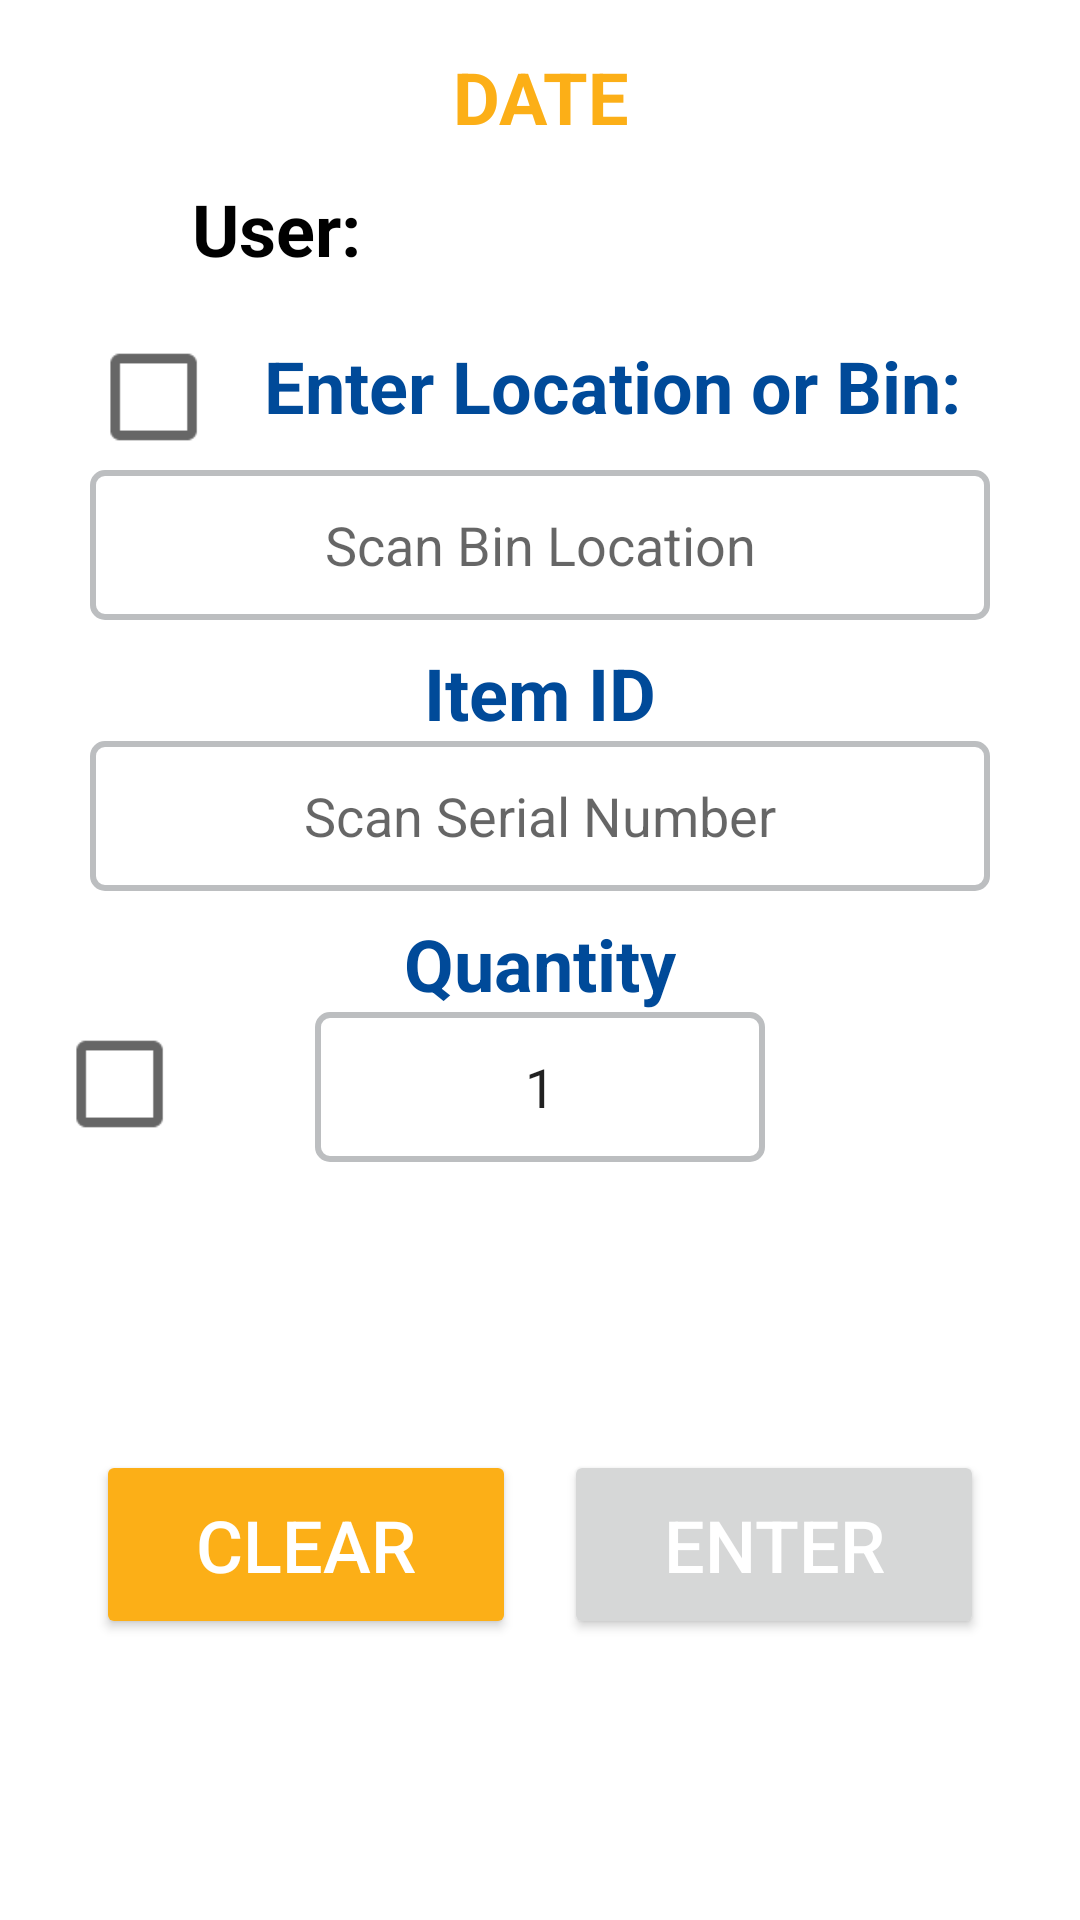

This screen was rendered from an Android layout file. Write that file and the resources it references.
<!-- AndroidManifest.xml: application theme Theme.BatchScanPro -->
<!-- res/layout/scan_form.xml -->
<?xml version="1.0" encoding="utf-8"?>
<androidx.constraintlayout.widget.ConstraintLayout xmlns:android="http://schemas.android.com/apk/res/android"
    xmlns:app="http://schemas.android.com/apk/res-auto"
    xmlns:tools="http://schemas.android.com/tools"
    android:layout_width="match_parent"
    android:layout_height="match_parent">

    
    <TextView
        android:id="@+id/lblDate"
        android:layout_width="wrap_content"
        android:layout_height="wrap_content"
        android:layout_marginTop="16dp"
        android:text="DATE"
        android:textAlignment="center"
        android:textColor="@color/bidvestmustard"
        android:textSize="24sp"
        android:textStyle="bold"
        app:layout_constraintLeft_toLeftOf="parent"
        app:layout_constraintRight_toRightOf="parent"
        app:layout_constraintTop_toTopOf="parent" />

    
    <TextView
        android:id="@+id/UserLabel"
        android:layout_width="wrap_content"
        android:layout_height="wrap_content"
        android:layout_marginStart="64dp"
        android:layout_marginTop="60dp"
        android:text="@string/user"
        android:textAlignment="center"
        android:textColor="@color/black"
        android:textSize="24sp"
        android:textStyle="bold"
        app:layout_constraintLeft_toLeftOf="parent"
        app:layout_constraintStart_toStartOf="parent"
        app:layout_constraintTop_toTopOf="parent" />

    
    <TextView
        android:id="@+id/lbUser"
        android:layout_width="wrap_content"
        android:layout_height="wrap_content"
        android:layout_marginLeft="32dp"
        android:layout_marginTop="60dp"
        android:textAlignment="textStart"
        android:textColor="@color/black"
        android:textSize="24sp"
        android:textStyle="bold"
        app:layout_constraintLeft_toRightOf="@id/UserLabel"
        app:layout_constraintTop_toTopOf="parent" />

    
    <CheckBox
        android:id="@+id/cbBin"
        android:layout_width="wrap_content"
        android:layout_height="wrap_content"
        android:layout_marginTop="16dp"
        android:layout_marginLeft="40dp"
        android:scaleX="1.6"
        android:scaleY="1.6"
        app:layout_constraintTop_toBottomOf="@id/lbUser"
        app:layout_constraintLeft_toLeftOf="parent" />

    
    <CheckBox
        android:id="@+id/cbQty"
        android:layout_width="wrap_content"
        android:layout_height="wrap_content"
        android:scaleX="1.6"
        android:scaleY="1.6"
        app:layout_constraintEnd_toStartOf="@+id/tbQty"
        app:layout_constraintLeft_toLeftOf="parent"
        app:layout_constraintStart_toStartOf="parent"
        app:layout_constraintTop_toBottomOf="@+id/lbQty" />

    <TextView
        android:id="@+id/lblbinlocation"
        android:layout_width="wrap_content"
        android:layout_height="wrap_content"
        android:layout_marginTop="20dp"
        android:text="@string/bintitle"
        android:textAlignment="center"
        android:textColor="#004A99"
        android:textSize="24sp"
        android:textStyle="bold"
        app:layout_constraintLeft_toRightOf="@id/cbBin"
        app:layout_constraintTop_toBottomOf="@id/lbUser" />

    
    <EditText
        android:id="@+id/tbBin"
        android:layout_width="300dp"
        android:layout_height="50dp"
        android:layout_marginTop="12dp"
        android:hint="@string/binhint"
        android:inputType="textPersonName"
        android:textAlignment="center"
        android:textSize="18sp"
        android:background="@drawable/edittext_border"
        app:layout_constraintLeft_toLeftOf="parent"
        app:layout_constraintRight_toRightOf="parent"
        app:layout_constraintTop_toBottomOf="@id/lblbinlocation" />

    
    <TextView
        android:id="@+id/lblserial"
        android:layout_width="wrap_content"
        android:layout_height="wrap_content"
        android:layout_marginTop="8dp"
        android:text="@string/assettitle"
        android:textAlignment="center"
        android:textColor="#004A99"
        android:textSize="24sp"
        android:textStyle="bold"
        app:layout_constraintEnd_toEndOf="parent"
        app:layout_constraintLeft_toLeftOf="parent"
        app:layout_constraintStart_toStartOf="parent"
        app:layout_constraintTop_toBottomOf="@id/tbBin" />

    
    <EditText
        android:id="@+id/tbSN"
        android:layout_width="300dp"
        android:layout_height="50dp"
        android:hint="Scan Serial Number"
        android:inputType="textPersonName"
        android:textAlignment="center"
        android:textSize="18sp"
        android:background="@drawable/edittext_border"
        app:layout_constraintTop_toBottomOf="@id/lblserial"
        app:layout_constraintLeft_toLeftOf="parent"
        app:layout_constraintRight_toRightOf="parent" />

    
    <TextView
        android:id="@+id/lbQty"
        android:layout_width="wrap_content"
        android:layout_height="wrap_content"
        android:layout_marginTop="8dp"
        android:text="@string/lbqty"
        android:textAlignment="center"
        android:textColor="#004A99"
        android:textSize="24sp"
        android:textStyle="bold"
        app:layout_constraintEnd_toEndOf="parent"
        app:layout_constraintLeft_toLeftOf="parent"
        app:layout_constraintStart_toStartOf="parent"
        app:layout_constraintTop_toBottomOf="@id/tbSN" />

    
    <EditText
        android:id="@+id/tbQty"
        android:layout_width="150dp"
        android:layout_height="50dp"
        android:hint="@string/qtyEnter"
        android:inputType="number"
        android:textAlignment="center"
        android:textSize="18sp"
        android:background="@drawable/edittext_border"
        android:text="@string/defaultqty"
        app:layout_constraintEnd_toEndOf="parent"
        app:layout_constraintRight_toRightOf="parent"
        app:layout_constraintStart_toStartOf="parent"
        app:layout_constraintTop_toBottomOf="@id/lbQty" />

    
    <Button
        android:id="@+id/btnClear"
        android:layout_width="140dp"
        android:layout_height="63dp"
        android:layout_marginStart="32dp"
        android:layout_marginTop="96dp"
        android:backgroundTint="@color/bidvestmustard"
        android:text="@string/clearbtn"
        android:textColor="@android:color/background_light"
        android:textSize="24sp"
        app:layout_constraintRight_toLeftOf="@id/btnSubmit"
        app:layout_constraintStart_toStartOf="parent"
        app:layout_constraintTop_toBottomOf="@id/tbQty" />

    
    <Button
        android:id="@+id/btnSubmit"
        android:layout_width="140dp"
        android:layout_height="63dp"
        android:layout_marginTop="96dp"
        android:layout_marginEnd="32dp"
        android:text="@string/enterbtn"
        android:textColor="@android:color/background_light"
        android:textSize="24sp"
        app:layout_constraintEnd_toEndOf="parent"
        app:layout_constraintLeft_toLeftOf="parent"
        app:layout_constraintTop_toBottomOf="@id/tbQty" />

    
    

</androidx.constraintlayout.widget.ConstraintLayout>
<!-- resources referenced by this layout -->
<resources>
  <color name="bidvestmustard">#FCAF17</color>
  <color name="black">#FF000000</color>
  <!-- drawable edittext_border (drawable) -->
  <?xml version="1.0" encoding="utf-8"?>
  <selector xmlns:android="http://schemas.android.com/apk/res/android">
      <item>
          <shape android:shape="rectangle">
              
              <solid android:color="@android:color/white" /> 
              <stroke
                  android:width="2dp"
                  android:color="@color/bidvestgrey"/> 
                          
              <corners android:radius="4dp" />               
              <padding
                  android:left="10dp"
                  android:top="10dp"
                  android:right="10dp"
                  android:bottom="10dp" />
          </shape>
      </item>
  </selector>
  <string name="assettitle">Item ID</string>
  <string name="binhint">Scan Bin Location</string>
  <string name="bintitle">Enter Location or Bin:</string>
  <string name="clearbtn">CLEAR</string>
  <string name="defaultqty">1</string>
  <string name="enterbtn">ENTER</string>
  <string name="lbqty">Quantity</string>
  <string name="qtyEnter">#</string>
  <string name="user">User:</string>
  <style name="Theme.BatchScanPro" parent="Theme.MaterialComponents.Light.NoActionBar">
          
          <item name="colorPrimary">@color/bidvestblue</item>
          <item name="colorPrimaryDark">@color/bidvestblue</item>
          <item name="colorAccent">@color/bidvestmustard</item>
      </style>
  <color name="bidvestgrey">#BCBEC0</color>
  <color name="bidvestblue">#10014B</color>
</resources>
